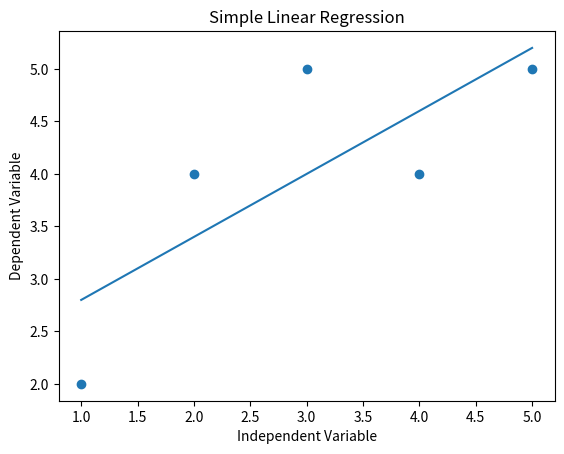

Generate this figure with matplotlib:
import numpy as np
import matplotlib.pyplot as plt

X=np.array([1,2,3,4,5])
y=np.array([2,4,5,4,5])

mean_x=np.mean(X)
mean_y=np.mean(y)

m=np.sum((X-mean_x)*(y-mean_y))/np.sum((X-mean_x)**2)
c=mean_y-m*mean_x

y_pred=m*X+c

plt.scatter(X,y)
plt.plot(X,y_pred)
plt.xlabel("Independent Variable")
plt.ylabel("Dependent Variable")
plt.title("Simple Linear Regression")
plt.show()
